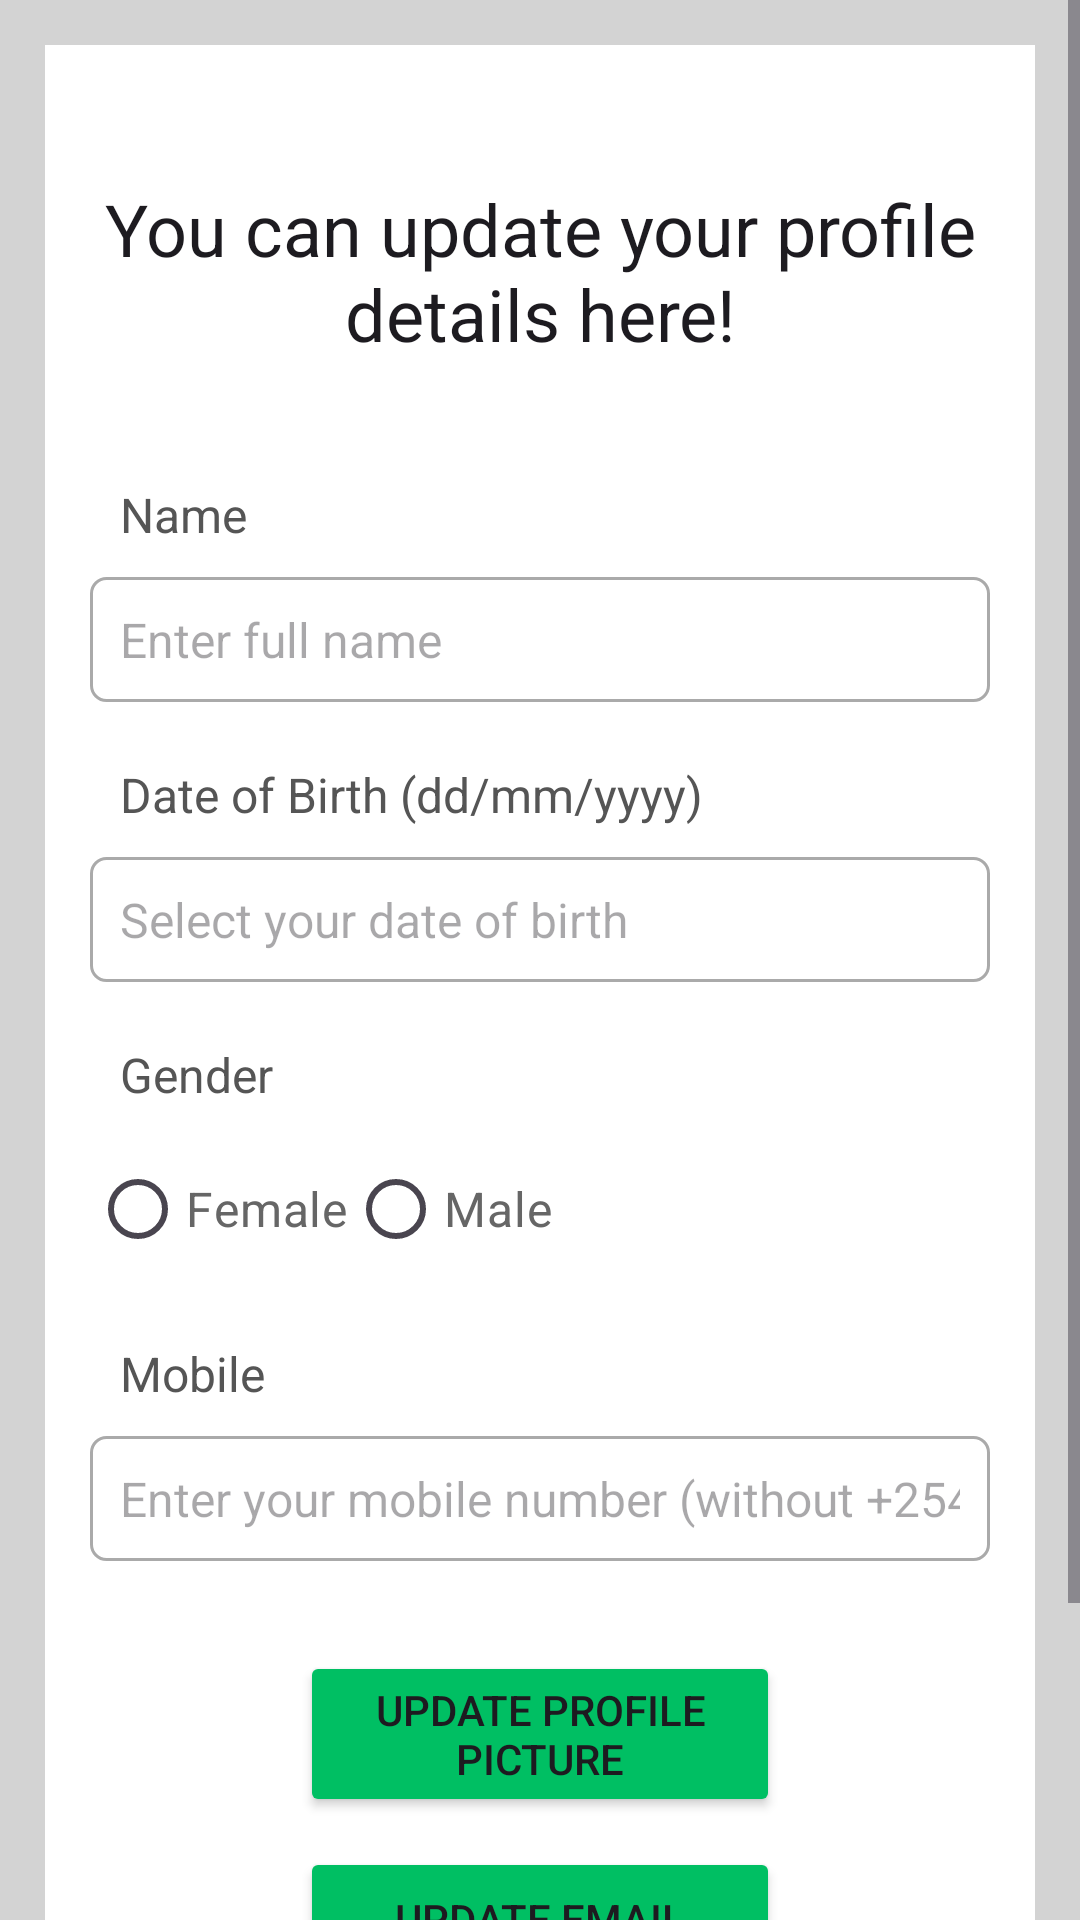

This screen was rendered from an Android layout file. Write that file and the resources it references.
<!-- AndroidManifest.xml: application theme Theme.SanaaConnect -->
<!-- res/layout/activity_update_profile.xml -->
<?xml version="1.0" encoding="utf-8"?>
<ScrollView xmlns:android="http://schemas.android.com/apk/res/android"
    xmlns:app="http://schemas.android.com/apk/res-auto"
    xmlns:tools="http://schemas.android.com/tools"
    android:layout_width="match_parent"
    android:layout_height="match_parent"
    android:background="@color/light_gray"
    tools:context=".UpdateProfile">

    <RelativeLayout
        android:layout_width="match_parent"
        android:layout_height="wrap_content"
        android:padding="15dp"
        android:layout_margin="15dp"
        android:background="@color/white">

        <TextView
            android:layout_width="match_parent"
            android:layout_height="wrap_content"
            android:id="@+id/textView_update_profile_head"
            android:layout_marginTop="30dp"
            android:text="You can update your profile details here!"
            android:textAlignment="center"
            android:textAppearance="@style/TextAppearance.AppCompat.Headline"/>

        <TextView
            android:layout_width="match_parent"
            android:layout_height="wrap_content"
            android:id="@+id/textView_update_profile_name"
            android:layout_below="@id/textView_update_profile_head"
            android:text="Name"
            android:layout_marginTop="30dp"
            android:padding="10dp"
            android:textSize="16sp"
            android:textColor="#555555"/>

        <EditText
            android:layout_width="match_parent"
            android:layout_height="wrap_content"
            android:id="@+id/editText_update_profile_name"
            android:layout_below="@id/textView_update_profile_name"
            android:background="@drawable/border"
            android:inputType="textPersonName"
            android:padding="10dp"
            android:textSize="16sp"
            android:hint="Enter full name"/>



        <TextView
            android:layout_width="match_parent"
            android:layout_height="wrap_content"
            android:id="@+id/textView_update_profile_dob"
            android:layout_below="@id/editText_update_profile_name"
            android:text="Date of Birth (dd/mm/yyyy)"
            android:layout_marginTop="10dp"
            android:padding="10dp"
            android:textSize="16sp"
            android:textColor="#555555"/>

        <EditText
            android:layout_width="match_parent"
            android:layout_height="wrap_content"
            android:id="@+id/editText_update_profile_dob"
            android:layout_below="@id/textView_update_profile_dob"
            android:background="@drawable/border"
            android:inputType="date"
            android:padding="10dp"
            android:focusable="false"
            android:textSize="16sp"
            android:hint="Select your date of birth"/>




        <TextView
            android:layout_width="match_parent"
            android:layout_height="wrap_content"
            android:id="@+id/textView_update_profile_gender"
            android:layout_below="@id/editText_update_profile_dob"
            android:text="Gender"
            android:layout_marginTop="10dp"
            android:padding="10dp"
            android:textSize="16sp"
            android:textColor="#555555"/>

        <RadioGroup
            android:layout_width="match_parent"
            android:layout_height="wrap_content"
            android:id="@+id/radio_group_update_gender"
            android:layout_below="@id/textView_update_profile_gender"
            android:orientation="horizontal">

            <RadioButton
                android:layout_width="wrap_content"
                android:layout_height="wrap_content"
                android:id="@+id/radio_female"
                android:text="Female"
                android:textSize="16sp"
                android:textColor="#666666"/>
             <RadioButton
                android:layout_width="wrap_content"
                android:layout_height="wrap_content"
                android:id="@+id/radio_male"
                 android:text="Male"
                android:textSize="16sp"
                android:textColor="#666666"/>

            </RadioGroup>




        <TextView
            android:layout_width="match_parent"
            android:layout_height="wrap_content"
            android:id="@+id/textView_update_profile_mobile"
            android:layout_below="@id/radio_group_update_gender"
            android:text="Mobile"
            android:layout_marginTop="10dp"
            android:padding="10dp"
            android:textSize="16sp"
            android:textColor="#555555"/>

        <EditText
            android:layout_width="match_parent"
            android:layout_height="wrap_content"
            android:id="@+id/editText_update_profile_mobile"
            android:layout_below="@id/textView_update_profile_mobile"
            android:background="@drawable/border"
            android:inputType="phone"
            android:padding="10dp"
            android:textSize="16sp"
            android:hint="Enter your mobile number (without +254)"/>


        <Button
            android:layout_width="match_parent"
            android:layout_height="wrap_content"
            android:id="@+id/button_upload_profile_pic"
            android:text="Update Profile Picture"
            android:layout_marginTop="30dp"
            android:layout_marginLeft="70dp"
            android:layout_marginRight="70dp"
            android:layout_below="@id/editText_update_profile_mobile"
            android:backgroundTint="@color/colorAccent2"/>

        <Button
            android:layout_width="match_parent"
            android:layout_height="wrap_content"
            android:id="@+id/button_profile_update_email"
            android:text="Update Email"
            android:layout_marginTop="10dp"
            android:layout_marginLeft="70dp"
            android:layout_marginRight="70dp"
            android:layout_below="@id/button_upload_profile_pic"
            android:backgroundTint="@color/colorAccent2"/>

        <Button
            android:layout_width="match_parent"
            android:layout_height="wrap_content"
            android:id="@+id/button_profile_update"
            android:text="Update Profile"
            android:layout_marginTop="10dp"
            android:layout_marginBottom="30dp"
            android:layout_marginLeft="70dp"
            android:layout_marginRight="70dp"
            android:layout_below="@id/button_profile_update_email"
            android:backgroundTint="@color/colorAccent2"/>

        <ProgressBar
            android:layout_width="wrap_content"
            android:layout_height="match_parent"
            android:id="@+id/progressBar"
            style="?android:attr/progressBarStyleLarge"
            android:layout_centerVertical="true"
            android:layout_centerHorizontal="true"
            android:elevation="10dp"
            android:visibility="gone"/>





    </RelativeLayout>
</ScrollView>
<!-- resources referenced by this layout -->
<resources>
  <color name="colorAccent2">#00BF63</color>
  <color name="light_gray">#D3D3D3</color>
  <color name="white">#FFFFFFFF</color>
  <!-- drawable border (drawable) -->
  <?xml version="1.0" encoding="utf-8"?>
  <shape xmlns:android="http://schemas.android.com/apk/res/android">
  
      
      <solid android:color="#FFFFFF"/>
  
      
      <stroke android:width="1dp" android:color="#AAAAAA"/>
  
      
      <corners android:radius="5dp"/>
  
  </shape>
  <style name="Theme.SanaaConnect" parent="Base.Theme.SanaaConnect" />
  <style name="Base.Theme.SanaaConnect" parent="Theme.Material3.DayNight.NoActionBar">
          
          
  
          
          <item name="android:windowActivityTransitions">true</item>
          
          <item name="android:windowEnterTransition">@transition/transanim</item>
          <item name="android:windowExitTransition">@transition/transanim</item>
  
      </style>
</resources>
